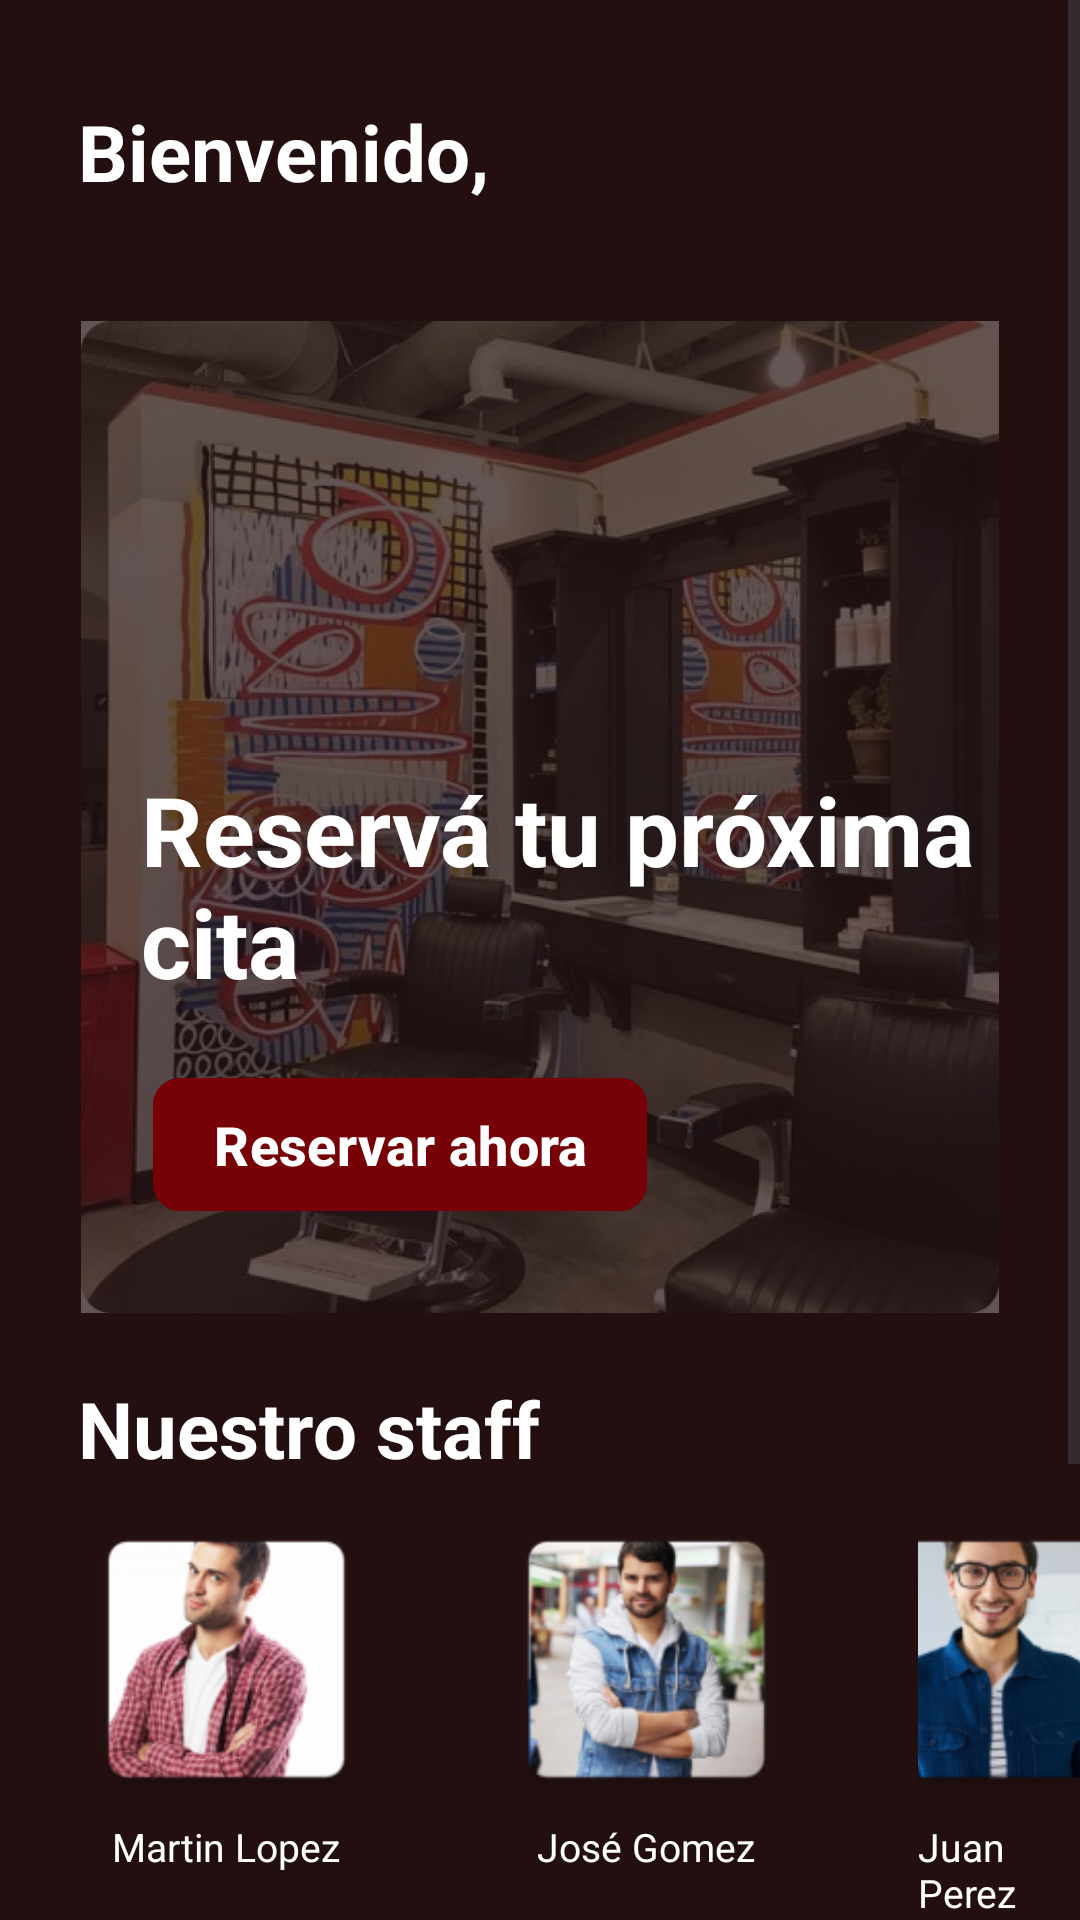

Write the Android layout XML for this screen, with the resource values it uses.
<!-- AndroidManifest.xml: application theme Base.Theme.BarberiaGLP -->
<!-- res/layout/fragment_inicio.xml -->
<?xml version="1.0" encoding="utf-8"?>
<FrameLayout xmlns:android="http://schemas.android.com/apk/res/android"
    xmlns:app="http://schemas.android.com/apk/res-auto"
    xmlns:tools="http://schemas.android.com/tools"
    android:layout_width="match_parent"
    android:layout_height="match_parent"
    android:background="#230F10"

    tools:context=".SeccionesPrincipales.Inicio.InicioFragment">

    <ScrollView
        android:layout_width="match_parent"
        android:layout_height="match_parent"
        android:background="#230F10">
        <LinearLayout
            android:layout_width="match_parent"
            android:layout_height="wrap_content"
            android:orientation="vertical">
            <LinearLayout
                android:layout_width="match_parent"
                android:layout_height="wrap_content"
                android:gravity="center_vertical"
                android:layout_marginTop="33dp"
                android:layout_marginBottom="39dp"
                android:layout_marginHorizontal="26dp"
                android:orientation="horizontal">
                <TextView
                    android:id="@+id/textBienvenida"
                    android:textColor="#FFFFFF"
                    android:textSize="26sp"
                    android:textStyle="bold"
                    android:layout_height="wrap_content"
                    android:layout_width="0dp"
                    android:layout_weight="1"
                    android:text="Bienvenido, " />
                <ImageButton
                    android:id="@+id/notification_button"
                    android:layout_width="wrap_content"
                    android:layout_height="wrap_content"
                    android:src="@drawable/ic_notifications"
                    app:tint="#FFFFFF"
                    android:background="?attr/selectableItemBackgroundBorderless"
                    android:contentDescription="Notificaciones" />
            </LinearLayout>
            <RelativeLayout
                android:layout_width="match_parent"
                android:layout_height="wrap_content"
                android:layout_marginBottom="21dp"
                android:layout_marginHorizontal="27dp">
                <ImageView
                    android:layout_width="match_parent"
                    android:layout_height="wrap_content"
                    android:adjustViewBounds="true"
                    android:scaleType="centerCrop"
                    android:src="@drawable/fotoinicio"
                    android:alpha="0.3" />
                <LinearLayout
                    android:layout_width="match_parent"
                    android:layout_height="wrap_content"
                    android:layout_alignParentBottom="true"
                    android:paddingBottom="30dp"
                    android:orientation="vertical">
                    <TextView
                        android:textColor="#FFFFFF"
                        android:textSize="32sp"
                        android:textStyle="bold"
                        android:layout_marginBottom="20dp"
                        android:layout_marginStart="20dp"
                        android:layout_height="wrap_content"
                        android:layout_width="wrap_content"
                        android:text="Reservá tu próxima cita" />

                    <com.google.android.material.button.MaterialButton
                        android:id="@+id/btnReservarAhora"
                        android:layout_width="wrap_content"
                        android:layout_height="wrap_content"
                        android:layout_marginStart="24dp"
                        android:backgroundTint="#760106"
                        android:paddingHorizontal="20dp"
                        android:paddingVertical="10dp"
                        android:text="Reservar ahora"
                        android:textColor="#FFFFFF"
                        android:textSize="18sp"
                        android:textStyle="bold"
                        app:cornerRadius="9dp" />
                </LinearLayout>
            </RelativeLayout>
            <LinearLayout
                android:layout_width="match_parent"
                android:layout_height="wrap_content"
                android:layout_marginBottom="21dp"
                android:layout_marginStart="26dp"
                android:orientation="vertical">
                <TextView
                    android:textColor="#FFFFFF"
                    android:textSize="26sp"
                    android:textStyle="bold"
                    android:layout_marginBottom="10dp"
                    android:layout_height="wrap_content"
                    android:layout_width="wrap_content"
                    android:text="Nuestro staff" />
                <LinearLayout
                    android:layout_width="wrap_content"
                    android:layout_height="wrap_content"
                    android:orientation="horizontal">
                    <LinearLayout
                        android:layout_width="wrap_content"
                        android:layout_height="wrap_content"
                        android:layout_marginEnd="41dp"
                        android:orientation="vertical"
                        android:gravity="center_horizontal">
                        <ImageView
                            android:layout_width="99dp"
                            android:layout_height="99dp"
                            android:layout_marginBottom="4dp"
                            android:src="@mipmap/ic_martin_lopez"
                            android:scaleType="centerCrop" />
                        <TextView
                            android:textColor="#FFFFFF"
                            android:textSize="13sp"
                            android:layout_height="wrap_content"
                            android:layout_width="wrap_content"
                            android:text="Martin Lopez" />
                    </LinearLayout>
                    <LinearLayout
                        android:layout_width="wrap_content"
                        android:layout_height="wrap_content"
                        android:orientation="vertical"
                        android:layout_marginEnd="41dp"
                        android:gravity="center_horizontal">
                        <ImageView
                            android:layout_width="99dp"
                            android:layout_height="99dp"
                            android:layout_marginBottom="4dp"
                            android:src="@mipmap/ic_jose_gomez"
                            android:scaleType="centerCrop" />
                        <TextView
                            android:textColor="#FFFFFF"
                            android:textSize="13sp"
                            android:layout_height="wrap_content"
                            android:layout_width="wrap_content"
                            android:text="José Gomez" />

                    </LinearLayout>
                    <LinearLayout
                        android:layout_width="wrap_content"
                        android:layout_height="wrap_content"
                        android:orientation="vertical"
                        android:gravity="center_horizontal">
                        <ImageView
                            android:layout_width="99dp"
                            android:layout_height="99dp"
                            android:layout_marginBottom="4dp"
                            android:src="@mipmap/ic_juan_perez"
                            android:scaleType="centerCrop" />
                        <TextView
                            android:textColor="#FFFFFF"
                            android:textSize="13sp"
                            android:layout_height="wrap_content"
                            android:layout_width="wrap_content"
                            android:text="Juan Perez" />

                    </LinearLayout>
                </LinearLayout>
            </LinearLayout>
            <LinearLayout
                android:layout_width="match_parent"
                android:layout_height="wrap_content"
                android:layout_marginHorizontal="26dp"
                android:orientation="vertical"
                android:layout_marginBottom="26dp">
                <TextView
                    android:textColor="#FFFFFF"
                    android:textSize="26sp"
                    android:textStyle="bold"
                    android:layout_marginBottom="16dp"
                    android:layout_height="wrap_content"
                    android:layout_width="wrap_content"
                    android:text="Promociones" />
                <FrameLayout
                    android:layout_width="match_parent"
                    android:layout_height="wrap_content">

                    <com.google.android.material.button.MaterialButton
                        android:layout_width="match_parent"
                        android:layout_height="match_parent"
                        android:backgroundTint="#510C0C"
                        app:cornerRadius="10dp"
                        android:text=""
                        android:minHeight="100dp"
                        android:padding="0dp" />

                    <LinearLayout
                        android:layout_width="match_parent"
                        android:layout_height="match_parent"
                        android:orientation="vertical"
                        android:gravity="center_vertical"
                        android:clickable="false"
                        android:focusable="false"
                        android:paddingVertical="25dp">
                        <TextView
                            android:textColor="#9A2424"
                            android:textSize="20sp"
                            android:textStyle="bold"
                            android:layout_marginBottom="3dp"
                            android:layout_marginStart="21dp"
                            android:layout_height="wrap_content"
                            android:layout_width="wrap_content"
                            android:text="20% off" />
                        <TextView
                            android:textColor="#D7D7D7"
                            android:textSize="16sp"
                            android:layout_marginStart="22dp"
                            android:layout_height="wrap_content"
                            android:layout_width="wrap_content"
                            android:text="en tu primera visita!" />
                    </LinearLayout>
                </FrameLayout>
            </LinearLayout>
        </LinearLayout>

    </ScrollView>
</FrameLayout>
<!-- resources referenced by this layout -->
<resources>
  <!-- drawable fotoinicio: jpeg bitmap (drawable, 156254 bytes) -->
  <!-- mipmap ic_jose_gomez: webp bitmap (mipmap-hdpi, 6772 bytes) -->
  <!-- mipmap ic_juan_perez: webp bitmap (mipmap-hdpi, 5688 bytes) -->
  <!-- mipmap ic_martin_lopez: webp bitmap (mipmap-hdpi, 4718 bytes) -->
  <style name="Base.Theme.BarberiaGLP" parent="Theme.Material3.DayNight.NoActionBar">
          <item name="colorPrimary">@color/red_primary</item>
          <item name="android:statusBarColor">@color/white</item> 
      </style>
  <color name="red_primary">#8B0000</color>}
  <color name="white">#FFFFFFFF</color>
</resources>
